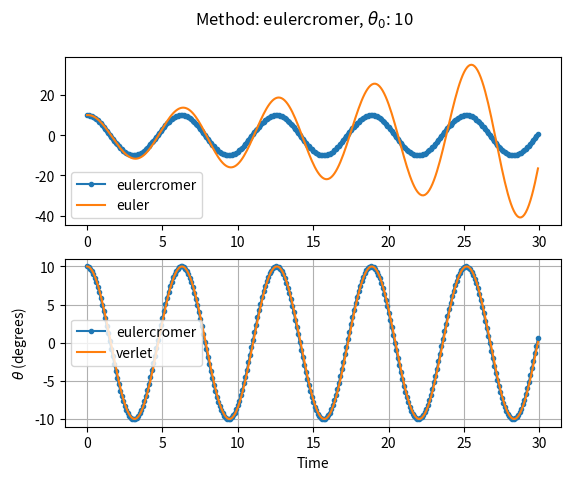

Write Python code to recreate this figure.
# -*- coding: utf-8 -*-
"""
Created on Wed Feb  5 11:55:57 2020

[redacted]
"""

# pendul - Program to compute the motion of a simple pendulum
# using the Euler or Verlet method

# Select the numerical method to use: Euler or Verlet


import numpy as np
import matplotlib.pyplot as plt
from scipy.special import ellipk








def period_pend(theta0,g_over_L):
# function to return the exact period for a pendulum of length L
# usage: period = exact_period(theta0,g_over_L)
# where: theta0 = inital angle in degrees
#        g_over_L = ratio g to the length of the pendulum
#        note  -earlier version has a bug as it x sqrt(g/l) not divided 9/11

# note the squaring of the argument in the elliptic function
# matlab uses a different normalization than the book

    period = 4/np.sqrt(g_over_L)*ellipk((np.sin(theta0*np.pi/180./2.))**2)
    return period


def pend(theta0,tau,nstep,NumericalMethod,plotting = False,verbose = False):
    """
    Describes and plots the motion of a simple pendulum, 
    with options for several different numerical solvers    

    Parameters
    ----------
    theta0 : Float
        Intitial Angle of pendulum.
    tau : Float
        Timestep size (seconds).
    nstep : Int
        Number of timesteps.
    NumericalMethod : string
        Type of numerical method.
        Options: "euler", "verlet", "eulercromer", "leapfrog", "midpoint" 
    plotting : Bool, optional
        Toggles Plotting. The default is False.
    verbose : Bool, optional
        Toggles Informative Text output. The default is False.

    Raises
    ------
    SyntaxError
        If NumericalMethod input is an unsupported string.

    Returns
    -------
    t_plot : numpy array
        Array of time to plot with th_plot.
    th_plot : numpy array
        Array of values of theta.
    period : numpy array
        Records time of each complete period.

    """
    
    # Set initial position and velocity of pendulum
    theta = theta0*np.pi/180  # Convert angle to radians
    omega = 0               # Set the initial velocity
    # Set the physical constants and other variables
    g_over_L = 1            # The constant g/L
    time = 0                # Initial time
    irev = 0                # Used to count number of reversals
    
    # Take one backward step to start Verlet
    accel = -g_over_L*np.sin(theta)    # Gravitational acceleration
    theta_old = theta - omega*tau + 0.5*tau**2*accel    
    
    # Loop over desired number of steps with given time step
    #    and numerical method
    #nstep = int(input("Enter number of time steps: "))
    # initialize arrays
    t_plot=np.array([])
    th_plot=np.array([])
    period=np.array([])
    
    for istep in range(0,nstep):  
    
        # Record angle and time for plotting
        t_plot = np.append(t_plot,time)            
        th_plot = np.append(th_plot,theta*180/np.pi)   # Convert angle to degrees
        time = time + tau
      
        # Compute new position and velocity using Euler or Verlet method
        accel = -g_over_L*np.sin(theta);    # Gravitational acceleration
        if NumericalMethod == "euler":
            if istep == 0 and verbose: print("using euler method")
            theta_old = theta               # Save previous angle
            theta = theta + tau*omega       # Euler method
            omega = omega + tau*accel
            
        elif NumericalMethod == "verlet": 
            if istep == 0 and verbose: print("using verlet method")
            theta_new = 2*theta - theta_old + tau**2*accel
            theta_old = theta			   # Verlet method
            theta = theta_new
            
        elif NumericalMethod == "eulercromer":
            if istep == 0 and verbose: print("using eulercromer method")
            theta_old = theta               # Save previous angle
            omega = omega + tau*accel       # Euler-cromer method
            theta = theta + tau*omega   
             
        elif NumericalMethod == "leapfrog":
            if istep == 0: # On first step, use euler method to get first omega
                if verbose: print("using leapfrog method")
                omega_old = omega
                omega = omega_old+(1/2)*tau*accel
            theta_old = theta
            omega_new = omega_old + tau*accel # Leapfrog method (formulated as half-step method)
            theta = theta_old + tau*omega_new
            omega_old = omega_new
            
        elif NumericalMethod == "midpoint":
            if istep == 0 and verbose: print("using midpoint method")
                
            theta_old = theta               # Save previous angle and velocity
            omega_old = omega            

            omega = omega + tau*accel 
            theta = theta + (1/2)*(omega+omega_old)*tau       # Midpoint method
        
        else:
            raise SyntaxError("Numerical method name entered is not a valid choice")

      
        # Test if the pendulum has passed through theta = 0;
        #    if yes, use time to estimate period
        if theta*theta_old < 0: # Test position for sign change
            if verbose:
                print("Turning point at time t= %f" %time) ;
            if irev == 0:           # If this is the first change,
                time_old = time    # just record the time
            else:
                period = np.append(period,2*(time - time_old))
                time_old = time
            irev = irev + 1       # Increment the number of reversals
    
    if verbose:
        if irev > 1:
            # Estimate period of oscillation, including error bar
            AvePeriod = np.mean(period)
            ErrorBar = np.std(period)/np.sqrt(irev)
            print("Average period = %g +/- %g" %(AvePeriod,ErrorBar))
        else:
            print('Pendulum program could not complete a period, time =%g'%time)
        
        print("Exact period = %g" %period_pend(theta0,g_over_L))
    
    # Graph the oscillations as theta versus time
    if plotting:
        fig,ax = plt.subplots(2,1) # Make subplots for comparing each method to euler and verlet methods
        ax[0].plot(t_plot,th_plot,'.-')
        ax[1].plot(t_plot,th_plot,'.-')

        # Compare with Euler and Verlet Methods
        t_plot_e,th_plot_e,period_e = pend(theta0,tau,nstep,'euler')
        t_plot_v,th_plot_v,period_v = pend(theta0,tau,nstep,'verlet')        
        
        ax[0].plot(t_plot_e,th_plot_e,'-')
        ax[1].plot(t_plot_v,th_plot_v,'-')
        ax[0].legend([NumericalMethod,"euler"])
        ax[1].legend([NumericalMethod,"verlet"])        
        
        fig.suptitle(r"Method: %s, $\theta_0$: %s" % (NumericalMethod,theta0) )
        plt.xlabel('Time')
        plt.ylabel(r'$\theta$ (degrees)') # the 'r' means raw strings for latex
        plt.grid()
        plt.show()
    
    return t_plot,th_plot,period


if __name__ == "__main__":
    # Part a
    # Figure 2.7
    a,b,c = pend(10,.1,300,"eulercromer",plotting = True)